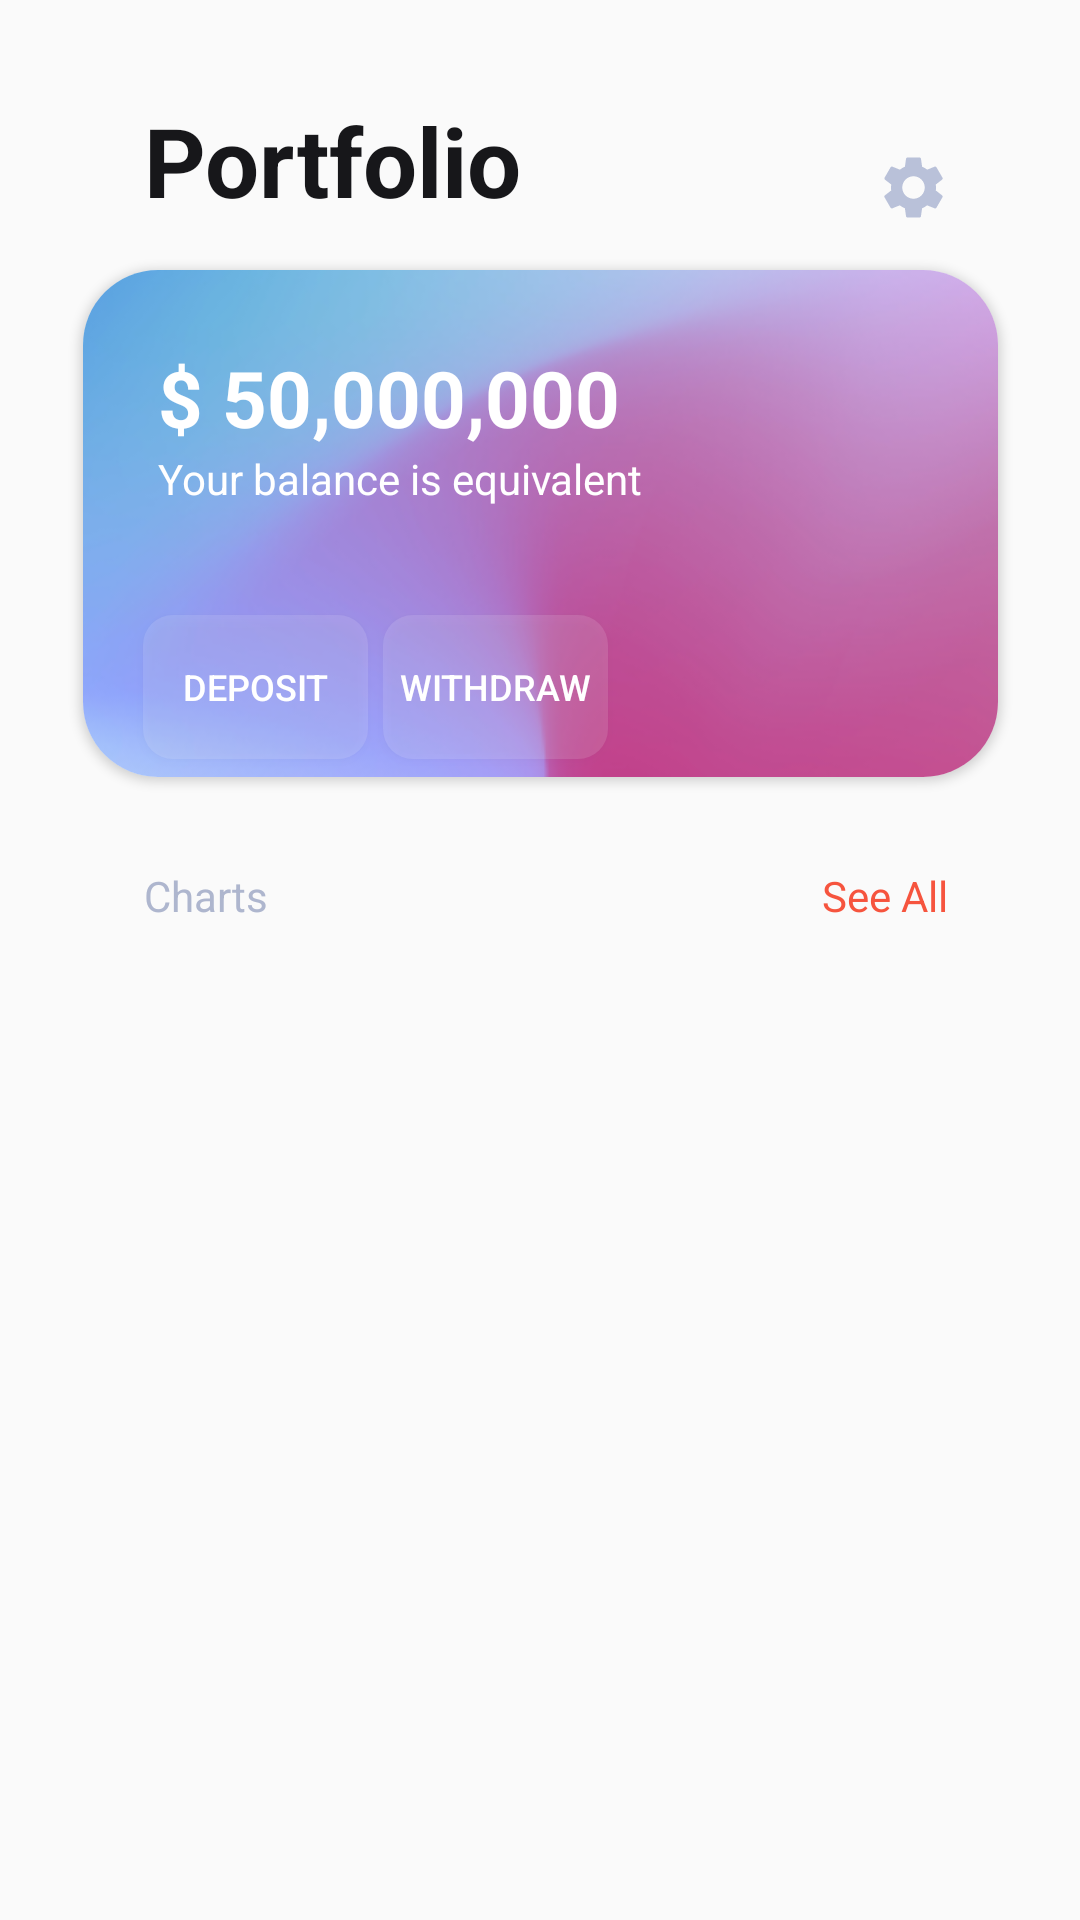

Layout XML and referenced resources for this Android screen:
<!-- AndroidManifest.xml: application theme Theme.CryptoApp -->
<!-- res/layout/home_fragment.xml -->
<?xml version="1.0" encoding="utf-8"?>
<androidx.constraintlayout.widget.ConstraintLayout xmlns:android="http://schemas.android.com/apk/res/android"
    xmlns:app="http://schemas.android.com/apk/res-auto"
    xmlns:tools="http://schemas.android.com/tools"
    android:layout_width="match_parent"
    android:layout_height="match_parent"
    tools:context=".home_fragment">

    <TextView
        android:id="@+id/textView"
        android:layout_width="wrap_content"
        android:layout_height="wrap_content"
        android:layout_marginStart="48dp"
        android:layout_marginTop="32dp"
        android:text="Portfolio"
        android:textColor="#17171A"
        android:textSize="32sp"
        android:textStyle="bold"
        app:layout_constraintStart_toStartOf="parent"
        app:layout_constraintTop_toTopOf="parent"
        tools:ignore="MissingConstraints" />

    <ImageView
        android:layout_width="25dp"
        android:layout_height="25dp"
        android:layout_marginStart="75dp"
        android:layout_marginTop="50dp"
        android:src="@drawable/ic_settings"
        app:layout_constraintBottom_toBottomOf="@+id/textView"
        app:layout_constraintEnd_toEndOf="parent"
        app:layout_constraintStart_toEndOf="@+id/textView"
        app:layout_constraintTop_toTopOf="parent" />

    <androidx.cardview.widget.CardView
        android:id="@+id/cardView"
        android:layout_width="305dp"
        android:layout_height="169dp"
        android:layout_marginTop="15dp"
        app:cardCornerRadius="25dp"
        app:layout_constraintEnd_toEndOf="parent"
        app:layout_constraintStart_toStartOf="parent"
        app:layout_constraintTop_toBottomOf="@+id/textView">

        <Button
            android:id="@+id/btnDepositHome"
            android:layout_width="75dp"
            android:layout_height="48dp"
            android:layout_marginLeft="20dp"
            android:layout_marginTop="115dp"
            android:background="@drawable/deposit_button_style"
            android:text="Deposit"
            android:textColor="@color/white"
            android:textSize="12sp" />

        <Button
            android:id="@+id/btnWithdrawHome"
            android:layout_width="75dp"
            android:layout_height="48dp"
            android:layout_marginLeft="100dp"
            android:layout_marginTop="115dp"
            android:background="@drawable/deposit_button_style"
            android:text="Withdraw"
            android:textColor="@color/white"
            android:textSize="12sp" />

        <ImageView
            android:layout_width="match_parent"
            android:layout_height="match_parent"
            android:background="@drawable/port_balance_image" />

        <ImageView
            android:layout_width="wrap_content"
            android:layout_height="wrap_content"
            android:layout_marginLeft="250dp"
            android:layout_marginTop="25dp"
            />

        <TextView
            android:id="@+id/accountBalanceTxt"
            android:layout_width="wrap_content"
            android:layout_height="wrap_content"
            android:layout_marginLeft="25dp"
            android:layout_marginTop="25dp"
            android:text="$ 50,000,000"
            android:textColor="@color/white"
            android:textSize="26sp"
            android:textStyle="bold" />

        <TextView
            android:layout_width="wrap_content"
            android:layout_height="wrap_content"
            android:layout_marginLeft="25dp"
            android:layout_marginTop="60dp"
            android:text="Your balance is equivalent"
            android:textColor="@color/white"
            android:textSize="14sp" />

    </androidx.cardview.widget.CardView>


    <TextView
        android:id="@+id/textView2"
        android:layout_width="wrap_content"
        android:layout_height="wrap_content"
        android:layout_marginStart="48dp"
        android:layout_marginTop="30dp"
        android:text="Charts"
        android:textColor="#AEB6CE"
        android:textSize="14sp"
        app:layout_constraintStart_toStartOf="parent"
        app:layout_constraintTop_toBottomOf="@+id/cardView" />


    <TextView
        android:id="@+id/txtSeeAll"
        android:layout_width="wrap_content"
        android:layout_height="wrap_content"
        android:layout_marginEnd="44dp"
        android:text="See All"
        android:textColor="#F6543E"
        android:textSize="14sp"
        app:layout_constraintBaseline_toBaselineOf="@+id/textView2"
        app:layout_constraintEnd_toEndOf="parent" />

    <androidx.recyclerview.widget.RecyclerView
        android:id="@+id/recyclerView"
        android:layout_width="match_parent"
        android:layout_height="200dp"
        android:layout_marginTop="8dp"
        android:layout_marginBottom="8dp"
        app:layout_constraintBottom_toBottomOf="parent"
        app:layout_constraintEnd_toEndOf="parent"
        app:layout_constraintStart_toStartOf="parent"
        app:layout_constraintTop_toBottomOf="@+id/textView2" />


</androidx.constraintlayout.widget.ConstraintLayout>
<!-- resources referenced by this layout -->
<resources>
  <!-- drawable deposit_button_style (drawable) -->
  <?xml version="1.0" encoding="utf-8"?>
  <shape xmlns:android="http://schemas.android.com/apk/res/android">
      <solid android:color="#20FFFFFF"/>
      <corners android:radius="10dp"/>
  
  </shape>
  <!-- drawable ic_settings (drawable) -->
  <vector android:height="24dp" android:tint="#B9C1D9"
      android:viewportHeight="24" android:viewportWidth="24"
      android:width="24dp" xmlns:android="http://schemas.android.com/apk/res/android">
      <path android:fillColor="@android:color/white" android:pathData="M19.14,12.94c0.04,-0.3 0.06,-0.61 0.06,-0.94c0,-0.32 -0.02,-0.64 -0.07,-0.94l2.03,-1.58c0.18,-0.14 0.23,-0.41 0.12,-0.61l-1.92,-3.32c-0.12,-0.22 -0.37,-0.29 -0.59,-0.22l-2.39,0.96c-0.5,-0.38 -1.03,-0.7 -1.62,-0.94L14.4,2.81c-0.04,-0.24 -0.24,-0.41 -0.48,-0.41h-3.84c-0.24,0 -0.43,0.17 -0.47,0.41L9.25,5.35C8.66,5.59 8.12,5.92 7.63,6.29L5.24,5.33c-0.22,-0.08 -0.47,0 -0.59,0.22L2.74,8.87C2.62,9.08 2.66,9.34 2.86,9.48l2.03,1.58C4.84,11.36 4.8,11.69 4.8,12s0.02,0.64 0.07,0.94l-2.03,1.58c-0.18,0.14 -0.23,0.41 -0.12,0.61l1.92,3.32c0.12,0.22 0.37,0.29 0.59,0.22l2.39,-0.96c0.5,0.38 1.03,0.7 1.62,0.94l0.36,2.54c0.05,0.24 0.24,0.41 0.48,0.41h3.84c0.24,0 0.44,-0.17 0.47,-0.41l0.36,-2.54c0.59,-0.24 1.13,-0.56 1.62,-0.94l2.39,0.96c0.22,0.08 0.47,0 0.59,-0.22l1.92,-3.32c0.12,-0.22 0.07,-0.47 -0.12,-0.61L19.14,12.94zM12,15.6c-1.98,0 -3.6,-1.62 -3.6,-3.6s1.62,-3.6 3.6,-3.6s3.6,1.62 3.6,3.6S13.98,15.6 12,15.6z"/>
  </vector>
  <!-- drawable port_balance_image: png bitmap (drawable-v24, 40419 bytes) -->
  <style name="Theme.CryptoApp" parent="Theme.AppCompat.Light.NoActionBar">
          
          <item name="android:statusBarColor">@android:color/transparent</item>
          <item name="android:windowLightStatusBar" tools:ignore="NewApi">true</item>
      </style>
  <!-- not gathered from this repository: default colours our renderer supplied (Android Studio template values) -->
  <color name="white">#FFFFFFFF</color>
</resources>
